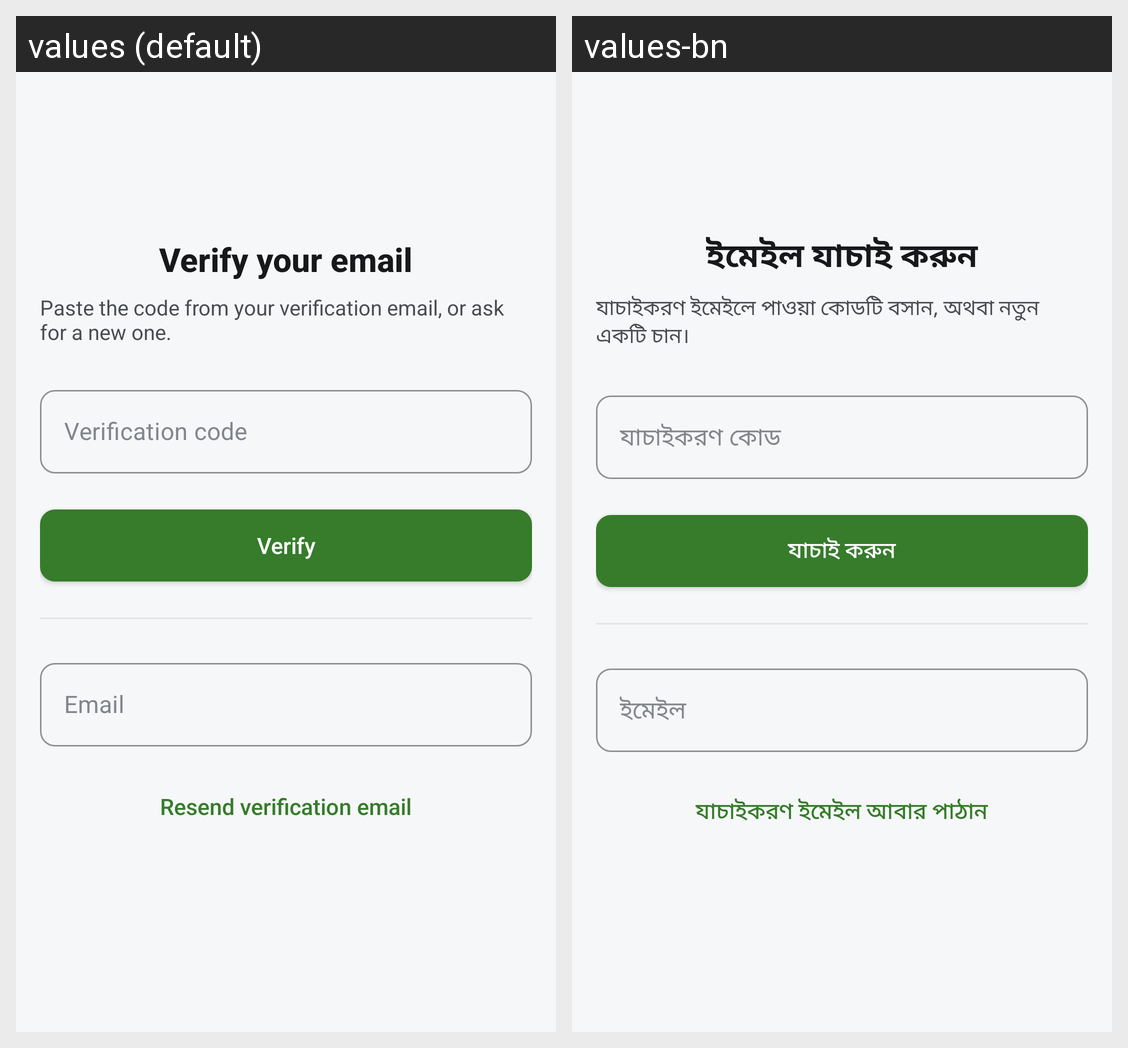

The same Android screen rendered under two of its app's locales, left to right. List the strings drawn on it with the default value and each locale's translation.
Android screen res/layout/activity_verify_email.xml rendered under 2 locales, left to right: values (default), values-bn. Device: Nexus 5 (rendered at 1080×1920; each locale shown at half size, 540×960, under a caption strip naming it); theme Theme.Zuhoo.
Strings drawn on this screen, with the default value and each locale's value (text and hints the layout hard-codes, and strings that could not be matched under every locale, appear in the picture but are not listed):

title_verify_email
  values: Verify your email
  values-bn: ইমেইল যাচাই করুন

verify_email_explainer
  values: Paste the code from your verification email, or ask for a new one.
  values-bn: যাচাইকরণ ইমেইলে পাওয়া কোডটি বসান, অথবা নতুন একটি চান।

hint_verification_code
  values: Verification code
  values-bn: যাচাইকরণ কোড

action_verify_email
  values: Verify
  values-bn: যাচাই করুন

hint_email
  values: Email
  values-bn: ইমেইল

action_resend_verification
  values: Resend verification email
  values-bn: যাচাইকরণ ইমেইল আবার পাঠান
